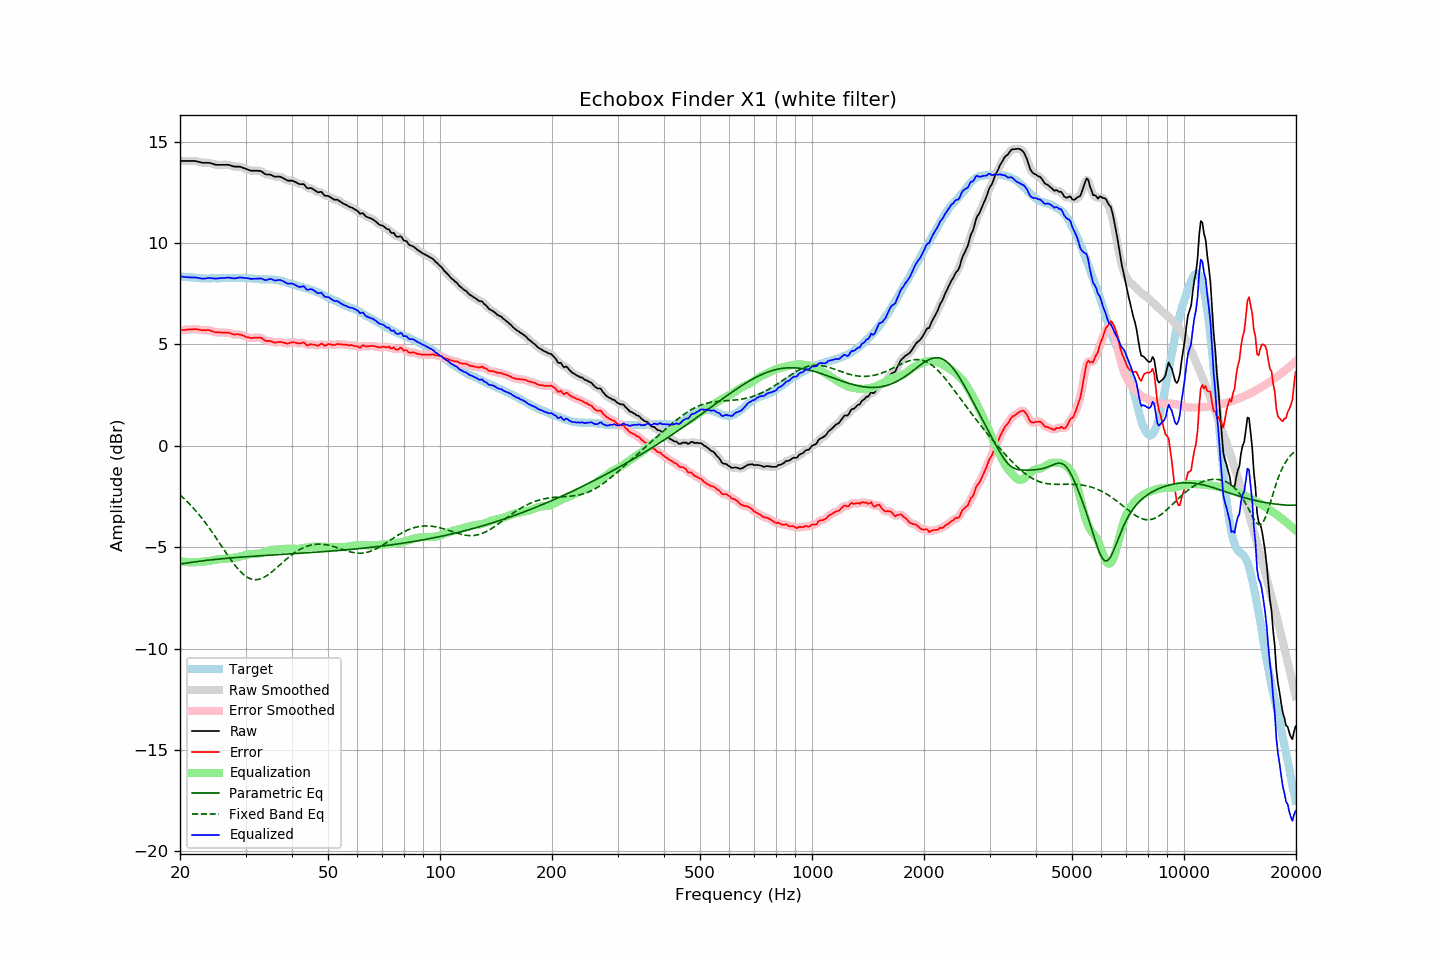

The file beside this chart, header and first rows:
frequency, raw, error, smoothed, error_smoothed, equalization, parametric_eq, fixed_band_eq, equalized_raw, equalized_smoothed, target
20.00, 14.04, 5.69, 14.04, 5.69, -5.68, -5.83, -2.42, 8.36, 8.36, 8.35
20.20, 14.04, 5.70, 14.04, 5.70, -5.70, -5.82, -2.49, 8.35, 8.35, 8.34
20.40, 14.04, 5.71, 14.04, 5.71, -5.71, -5.80, -2.56, 8.33, 8.33, 8.33
20.61, 14.04, 5.71, 14.04, 5.72, -5.72, -5.79, -2.64, 8.32, 8.32, 8.33
20.81, 14.04, 5.73, 14.04, 5.73, -5.73, -5.78, -2.71, 8.31, 8.31, 8.31
21.02, 14.04, 5.73, 14.04, 5.73, -5.74, -5.77, -2.79, 8.31, 8.31, 8.31
21.23, 14.04, 5.74, 14.04, 5.74, -5.74, -5.76, -2.87, 8.30, 8.30, 8.30
21.44, 14.04, 5.73, 14.04, 5.74, -5.74, -5.75, -2.96, 8.30, 8.30, 8.31
21.66, 14.04, 5.74, 14.05, 5.75, -5.74, -5.74, -3.04, 8.30, 8.30, 8.30
21.87, 14.04, 5.75, 14.04, 5.75, -5.74, -5.72, -3.13, 8.30, 8.30, 8.29
22.09, 14.03, 5.75, 14.03, 5.75, -5.74, -5.71, -3.22, 8.30, 8.29, 8.28
22.31, 14.01, 5.73, 14.02, 5.74, -5.73, -5.70, -3.31, 8.28, 8.28, 8.28
22.54, 13.99, 5.72, 13.99, 5.72, -5.73, -5.69, -3.41, 8.27, 8.27, 8.27
22.76, 13.97, 5.71, 13.97, 5.71, -5.72, -5.68, -3.51, 8.25, 8.25, 8.27
22.99, 13.95, 5.70, 13.96, 5.70, -5.72, -5.67, -3.61, 8.24, 8.24, 8.26
23.22, 13.95, 5.71, 13.95, 5.70, -5.71, -5.66, -3.71, 8.24, 8.24, 8.25
23.45, 13.95, 5.70, 13.95, 5.70, -5.70, -5.65, -3.82, 8.25, 8.25, 8.26
23.69, 13.95, 5.71, 13.95, 5.71, -5.69, -5.64, -3.92, 8.26, 8.26, 8.25
23.92, 13.95, 5.71, 13.95, 5.70, -5.68, -5.63, -4.03, 8.28, 8.27, 8.25
24.16, 13.93, 5.68, 13.93, 5.68, -5.67, -5.63, -4.14, 8.27, 8.27, 8.26
24.40, 13.91, 5.65, 13.91, 5.65, -5.65, -5.62, -4.26, 8.26, 8.26, 8.26
24.65, 13.88, 5.62, 13.89, 5.62, -5.64, -5.61, -4.37, 8.25, 8.25, 8.26
24.89, 13.86, 5.60, 13.87, 5.60, -5.62, -5.60, -4.49, 8.24, 8.25, 8.26
25.14, 13.85, 5.59, 13.86, 5.59, -5.60, -5.59, -4.61, 8.25, 8.25, 8.26
25.39, 13.85, 5.59, 13.85, 5.59, -5.59, -5.58, -4.72, 8.26, 8.26, 8.26
25.65, 13.85, 5.59, 13.85, 5.59, -5.59, -5.58, -4.84, 8.27, 8.27, 8.26
25.91, 13.85, 5.58, 13.85, 5.58, -5.58, -5.57, -4.96, 8.27, 8.27, 8.27
26.16, 13.85, 5.58, 13.85, 5.58, -5.58, -5.56, -5.08, 8.27, 8.27, 8.28
26.43, 13.85, 5.58, 13.86, 5.58, -5.58, -5.55, -5.20, 8.28, 8.28, 8.28
26.69, 13.85, 5.58, 13.86, 5.58, -5.57, -5.55, -5.32, 8.29, 8.29, 8.28
26.96, 13.85, 5.58, 13.85, 5.57, -5.56, -5.54, -5.43, 8.30, 8.29, 8.28
27.23, 13.83, 5.56, 13.83, 5.56, -5.55, -5.53, -5.55, 8.29, 8.29, 8.27
27.50, 13.80, 5.53, 13.81, 5.53, -5.53, -5.53, -5.66, 8.27, 8.27, 8.27
27.77, 13.78, 5.50, 13.78, 5.50, -5.52, -5.52, -5.77, 8.26, 8.26, 8.28
28.05, 13.76, 5.48, 13.77, 5.49, -5.51, -5.51, -5.87, 8.25, 8.26, 8.28
28.33, 13.76, 5.49, 13.76, 5.49, -5.50, -5.51, -5.97, 8.26, 8.27, 8.27
28.62, 13.76, 5.50, 13.76, 5.49, -5.48, -5.50, -6.07, 8.28, 8.28, 8.27
28.90, 13.76, 5.49, 13.76, 5.49, -5.47, -5.49, -6.16, 8.30, 8.29, 8.28
29.19, 13.74, 5.47, 13.74, 5.47, -5.45, -5.49, -6.24, 8.30, 8.29, 8.28
29.48, 13.71, 5.44, 13.72, 5.44, -5.43, -5.48, -6.31, 8.28, 8.29, 8.27
29.78, 13.68, 5.41, 13.68, 5.41, -5.41, -5.48, -6.38, 8.28, 8.28, 8.27
30.08, 13.65, 5.37, 13.65, 5.38, -5.38, -5.47, -6.44, 8.27, 8.27, 8.28
30.38, 13.62, 5.35, 13.62, 5.35, -5.36, -5.46, -6.49, 8.26, 8.26, 8.27
30.68, 13.59, 5.34, 13.59, 5.33, -5.35, -5.46, -6.53, 8.25, 8.25, 8.26
30.99, 13.56, 5.31, 13.57, 5.32, -5.34, -5.45, -6.56, 8.23, 8.24, 8.26
31.30, 13.56, 5.32, 13.56, 5.32, -5.33, -5.45, -6.58, 8.23, 8.23, 8.24
31.61, 13.56, 5.32, 13.56, 5.32, -5.33, -5.44, -6.60, 8.23, 8.23, 8.24
31.93, 13.56, 5.33, 13.56, 5.33, -5.33, -5.44, -6.60, 8.23, 8.23, 8.23
32.24, 13.56, 5.34, 13.56, 5.34, -5.32, -5.43, -6.60, 8.24, 8.24, 8.23
32.57, 13.55, 5.34, 13.56, 5.34, -5.31, -5.43, -6.58, 8.24, 8.25, 8.22
32.89, 13.55, 5.34, 13.54, 5.33, -5.30, -5.42, -6.56, 8.26, 8.25, 8.21
33.22, 13.51, 5.30, 13.50, 5.29, -5.28, -5.42, -6.53, 8.23, 8.23, 8.21
33.55, 13.45, 5.24, 13.45, 5.24, -5.26, -5.41, -6.49, 8.20, 8.20, 8.21
33.89, 13.39, 5.18, 13.41, 5.20, -5.23, -5.41, -6.45, 8.17, 8.18, 8.22
34.23, 13.37, 5.17, 13.38, 5.18, -5.20, -5.40, -6.40, 8.18, 8.18, 8.20
34.57, 13.37, 5.17, 13.37, 5.17, -5.17, -5.40, -6.35, 8.21, 8.20, 8.20
34.92, 13.37, 5.18, 13.36, 5.16, -5.14, -5.39, -6.29, 8.23, 8.22, 8.20
35.27, 13.34, 5.14, 13.34, 5.14, -5.13, -5.39, -6.23, 8.22, 8.21, 8.20
35.62, 13.30, 5.11, 13.31, 5.11, -5.12, -5.38, -6.16, 8.18, 8.18, 8.19
35.97, 13.26, 5.08, 13.28, 5.09, -5.12, -5.38, -6.09, 8.15, 8.16, 8.19
... 635 more rows
